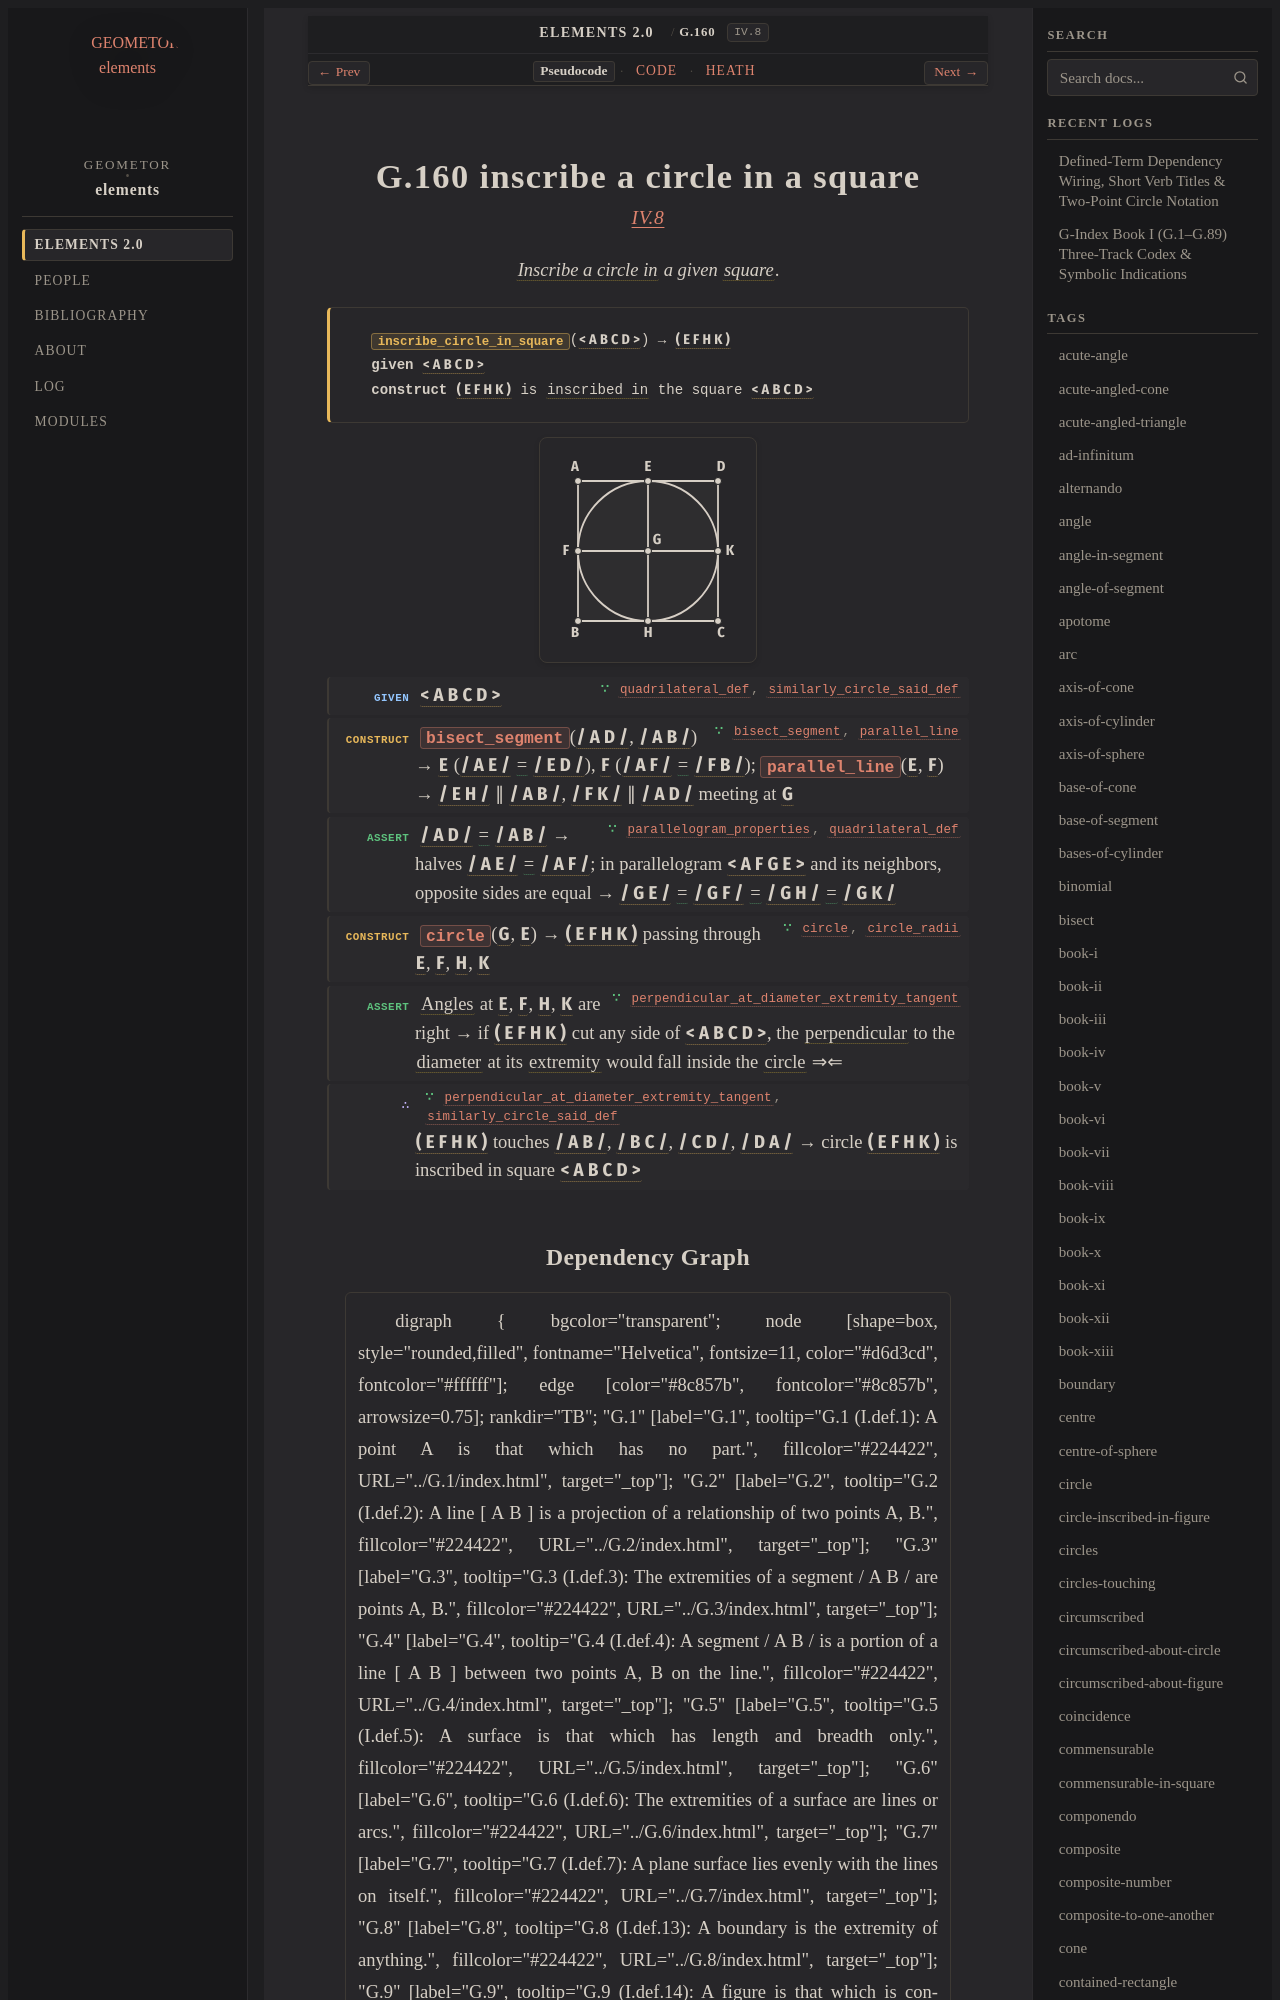

repository: geometor/elements · page: elements2/G.160/index.html · generator: sphinx

:order: 160
:number: 160
:canonical_id: G.160
:original_id: IV.8
:title: G.160 inscribe a circle in a square
:volume: II
:book: IV
:type: prop
:subtype: problem
:categories: problem, construction, plane-geometry, circles, polygons
:category: problem, construction, plane-geometry, circles, polygons
:tags: book-iv, point, segment, quadrilateral, square, circle, circle-inscribed-in-figure, straight-line, parallel-straight-lines, figure, centre, plane-angle, line, right-angle, diameter, extremity, inscribed, equality
:dependencies: G.3, G.10, G.15, G.22, G.32, G.33, G.58, G.61, G.62, G.63, G.118, G.152, G.153
:excerpt: Inscribe a circle in a given square.

.. _G.160:
.. _IV.8:

G.160 inscribe a circle in a square
===================================

.. rubric:: `IV.8 <https://geometor.github.io/euclid/heath/volume_II/book_iv/propositions/08/>`_

.. enunciation::

   :term:`Inscribe a circle in <G.153>` a given :term:`square <G.63>`.

.. signature:: problem

   | :fn:`inscribe_circle_in_square <G.160>`\ (:g:`< A B C D > <g1:< A B C D >>`) → :g:`( E F H K ) <g1:( E F H K )>`
   | **given** :g:`< A B C D > <g1:< A B C D >>`
   | **construct** :g:`( E F H K ) <g1:( E F H K )>` is :term:`inscribed in <G.153>` the square :g:`< A B C D > <g1:< A B C D >>`

.. picture:: g1.svg
   :alt: Proposition IV. 8 Diagram

.. step:: given ∵ quadrilateral_def, similarly_circle_said_def <G.63, G.153>

   :g:`< A B C D > <g1:< A B C D >>`

.. step:: construct ∵ bisect_segment, parallel_line <G.32, G.58>

   :fn:`bisect_segment <G.32>`\ (:g:`/ A D / <g1:/ A D />`, :g:`/ A B / <g1:/ A B />`) → :g:`E <g1:E>` (:g:`/ A E / <g1:/ A E />` :eq:`= <g1:/ A E / = g1:/ E D />` :g:`/ E D / <g1:/ E D />`), :g:`F <g1:F>` (:g:`/ A F / <g1:/ A F />` :eq:`= <g1:/ A F / = g1:/ F B />` :g:`/ F B / <g1:/ F B />`); :fn:`parallel_line <G.58>`\ (:g:`E <g1:E>`, :g:`F <g1:F>`) → :g:`/ E H / <g1:/ E H />` ∥ :g:`/ A B / <g1:/ A B />`, :g:`/ F K / <g1:/ F K />` ∥ :g:`/ A D / <g1:/ A D />` meeting at :g:`G <g1:G>`

.. step:: assert ∵ parallelogram_properties, quadrilateral_def <G.62, G.63>

   :g:`/ A D / <g1:/ A D />` :eq:`= <g1:/ A D / = g1:/ A B />` :g:`/ A B / <g1:/ A B />` → halves :g:`/ A E / <g1:/ A E />` :eq:`= <g1:/ A E / = g1:/ A F />` :g:`/ A F / <g1:/ A F />`; in parallelogram :g:`< A F G E > <g1:< A F G E >>` and its neighbors, opposite sides are equal → :g:`/ G E / <g1:/ G E />` :eq:`= <g1:/ G E / = g1:/ G F / = g1:/ G H / = g1:/ G K />` :g:`/ G F / <g1:/ G F />` :eq:`= <g1:/ G E / = g1:/ G F / = g1:/ G H / = g1:/ G K />` :g:`/ G H / <g1:/ G H />` :eq:`= <g1:/ G E / = g1:/ G F / = g1:/ G H / = g1:/ G K />` :g:`/ G K / <g1:/ G K />`

.. step:: construct ∵ circle, circle_radii <G.15, G.10>

   :fn:`circle <G.15>`\ (:g:`G <g1:G>`, :g:`E <g1:E>`) → :g:`( E F H K ) <g1:( E F H K )>` passing through :g:`E <g1:E>`, :g:`F <g1:F>`, :g:`H <g1:H>`, :g:`K <g1:K>`

.. step:: assert ∵ perpendicular_at_diameter_extremity_tangent <G.118>

   :term:`Angles <G.22>` at :g:`E <g1:E>`, :g:`F <g1:F>`, :g:`H <g1:H>`, :g:`K <g1:K>` are right → if :g:`( E F H K ) <g1:( E F H K )>` cut any side of :g:`< A B C D > <g1:< A B C D >>`, the :term:`perpendicular <G.33>` to the :term:`diameter <G.61>` at its :term:`extremity <G.3>` would fall inside the :term:`circle <G.10>` ⇒⇐

.. step:: conclude ∵ perpendicular_at_diameter_extremity_tangent, similarly_circle_said_def <G.118, G.153>

   :g:`( E F H K ) <g1:( E F H K )>` touches :g:`/ A B / <g1:/ A B />`, :g:`/ B C / <g1:/ B C />`, :g:`/ C D / <g1:/ C D />`, :g:`/ D A / <g1:/ D A />` → circle :g:`( E F H K ) <g1:( E F H K )>` is inscribed in square :g:`< A B C D > <g1:< A B C D >>`
